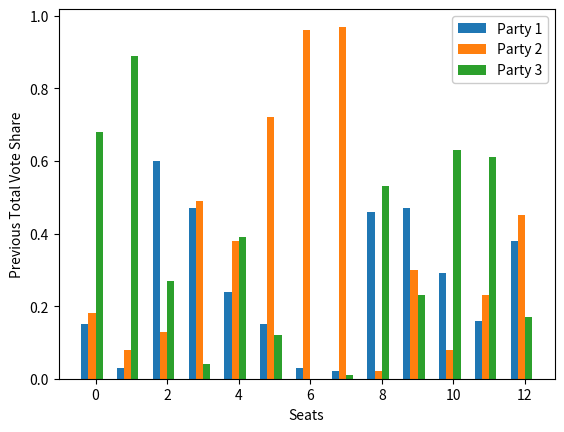
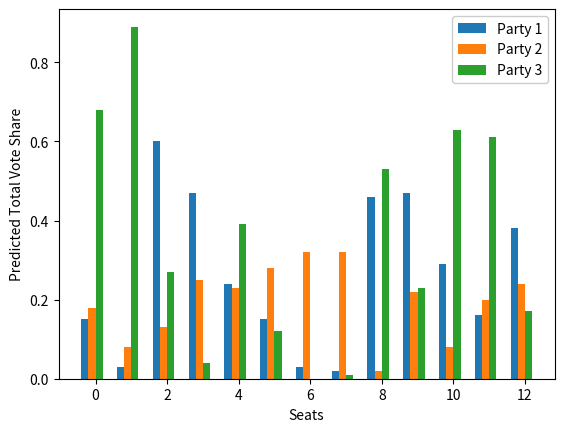

Generate these figures, in order, with matplotlib:
#### This code simulates the application of the strong transition model (STM) for predicting seat outcomes in UK general elections
### The code first starts by simulatiing previous election results and polling data, then applies STM as if it were real data.
### There is some basic visualisation and outputting of results via text from the console.
### Comments have been put around print statements to simplfy the output, but these can be removed if you wish to get
### a better look at excatly what the program is doing.

import numpy as np
import matplotlib.pyplot as plt

# Seeding can be turned on here to investigate code with consistent random numbers
#np.random.seed(0)

alpha = 0.2 # Strong voter threshold
N_parties = 3
N_seats = 13

Seat_Counter = np.zeros([N_parties]) #Initialise a counter to see which party initially has the most seats
# We will use simulated polling data, generated from a random distribution, in this case a uniform distribution
S = np.random.uniform(0,1,3)
VoteShares_National_Predicted = np.round(S/sum(S),2)
print("Polling data: ", VoteShares_National_Predicted)




### Firstly, since this is a simulation, we will generate a random data set of voter shares in a chosen number of seats, then apply the STM model to the simulated data ###
### this could be easily adapted to a real data set from an excel workbook ###


# Initialise seat-party matrix (vote shares in each seat for previous election) V(n,m) is the vote share of party m in seat n.
V_SP = np.empty([N_seats, N_parties])
V_SP_Strong = np.empty([N_seats, N_parties])
V_SP_Weak = np.empty([N_seats, N_parties])
# Randomly generate vote shares in each seat, in this case we choose them from a dirichlet distribution, but this can be changed at will.
for i in range(0,N_seats):
    V_SP[i] = np.round(np.random.dirichlet(np.ones(N_parties), size=1), 2)

print("Seat-Party Matrix")
print(V_SP)

# Count seats of each party
for i in range(0,N_seats):
    index = np.argmax(V_SP[i])
    Seat_Counter[index] +=1
for i in range(0,N_parties):
    print("Party: ", i+1, " Seats: ", int(Seat_Counter[i]))

print("Current Leader is Party: ", np.argmax(Seat_Counter) + 1)
# Initialise seat turnouts, which will also be randomly generated between a chosen min and max
TO_seats = np.empty([N_seats])
for i in range(0,N_seats):
    TO_seats[i] = np.random.randint(10000,100000,1)

print("Seat Turnouts: ", TO_seats)

# National turnout
TO = TO_seats.sum()
print("National Turnout: ",  TO)

# Calculate national vote shares
## Define national vote share vector and calculate national vote shares from seat-party matrix
VoteShares_National = np.empty([N_parties])
for i in range(0, N_parties):
    s = 0
    for j in range(0,N_seats):
        s += TO_seats[j]*V_SP[j,i]
    VoteShares_National[i] = s/TO
# Round national vote shares off to 2 decimal places for simplicity
VoteShares_National = VoteShares_National
print("National vote shares", np.round(VoteShares_National,2))




### We will now caluclate the share of "strong" voters for each party, i.e. those above the 20% threshold
Vs = np.empty([N_parties])
for i in range(0,N_parties):
    s = 0
    for j in range(0,N_seats):
        s += TO_seats[j]*max(V_SP[j,i]-alpha, 0)
        V_SP_Strong[j,i] = max(V_SP[j,i]-alpha, 0)
        V_SP_Weak[j,i] = V_SP[j,i] - max(V_SP[j,i]-alpha, 0)
    Vs[i] = s/TO

print("Counting over all seats, this breaks down into the following strong and weak voter shares")
print("National strong voter share: ", np.round(Vs,2))
# Calculate national weak vote shares
Vw = VoteShares_National-Vs
print("National weak voter share: ", np.round(Vw,2))

# We will now calculate the predicted national strong and weak voter shares from the simulated polling data
print("Polling data: ", VoteShares_National_Predicted)
print("In the STM model, strong voters are retained until there are no more weak voters left")

## Predicted national strong vote shares
Ps = np.minimum(VoteShares_National_Predicted, Vs)
print("Predicted national strong voter shares: ", np.round(Ps,2))
## Predicted national weak vote shares
Pw = np.maximum(VoteShares_National_Predicted - Vs, 0)
print('Predicted national weak voter shares: ', np.round(Pw,2))


# The last step is to calculate the new vote shares in each party, given that all weak voters defect first.
# The proportion of weak voters that did not defect is calculated from the ratio of
# the predicted national weak voter share (Pw) to the national weak voter share calculated from the previous election (Vw)


# Fraction of weak voters that did not defect
WeakVoterRatio = np.round(Pw/Vw,4)
print("Proprtion of weak voters that did not defect: ",  WeakVoterRatio)
print("If >1, then the party gained voters")
# To calculate the new party vote shares in each seat, we now apply the WeakVoterRatio to the weak voter shares for seat, to calculate the new share of weak voters.
# All strong voters are assumed to not defect, thus the final vote shares in each seat are the previous strong vote shares + the new weak vote shares
"""print("Strong voter seat-party matrix:")
print( V_SP_Strong)
print("Weak voter seat-party matrix:")
print(V_SP_Weak)"""
V_SP_New_Strong = np.empty([N_seats, N_parties])
V_SP_New_Weak = np.empty([N_seats, N_parties])

# Check to see if weak voters for each party increased or decreased
for i in range(0,N_parties):
    if Pw[i]-Vw[i] <= 0:
        # Share of weak voters for party i decreased
        for j in range(0,N_seats):
            V_SP_New_Weak[j,i] = V_SP_Weak[j,i]*WeakVoterRatio[i]
    else:
        # Weak voter share increased
        Share_w = np.empty([N_parties])
        Swing = np.empty([N_seats])
        N = 0
        for k in range(0,N_parties):
            N += max(Pw[k]-Vw[k],0)

        for k in range(0,N_seats):
            for j in range(0,N_parties):
                Swing[k] = V_SP_Weak[k,j]*max(1-(Pw[j]/Vw[j]),0)
                Share_w[j] = max(Pw[j] - Vw[j], 0) / N
        for i in range(0,N_parties):
            for j in range(0,N_seats):
                V_SP_New_Weak[j,i] = V_SP_Weak[j,i] + Share_w[i]*Swing[j]


# In the STM model, strong voters cannot increase between elections, they can only stay the same or get smaller, all new voters are assumed to be 'weak voters'
for i in range(0,N_parties):
    for j in range(0,N_seats):
        V_SP_New_Strong[j,i] = V_SP_Strong[j,i]*(Ps[i]/Vs[i])

"""print("New weak voter shares")
print(np.round(V_SP_New_Weak,2))
print("New strong voter shares")
print(np.round(V_SP_New_Strong,2))"""

V_SP_New = np.round(V_SP_New_Strong + V_SP_New_Weak,2)

print("Predicted Seat-Party Matrix: ")
print(V_SP_New)

# Count new seats of each party
Seat_Counter_New = np.zeros([N_parties])
for i in range(0,N_seats):
    index = np.argmax(V_SP_New[i])
    Seat_Counter_New[index] +=1
for i in range(0,N_parties):
    diff = int(Seat_Counter_New[i] - Seat_Counter[i])
    print("Party: ", i+1, " Seats: ", int(Seat_Counter_New[i]), "(",diff,")")
print("New Leader is Party: ", np.argmax(Seat_Counter_New)+1)





x1 = np.arange(V_SP.shape[0])
dx1 = (np.arange(V_SP.shape[1])-V_SP.shape[1]/2.)/(V_SP.shape[1]+2.)
d1 = 1./(V_SP.shape[1]+2.)

fig1, ax=plt.subplots()
for i in range(V_SP.shape[1]):
    ax.bar(x1+dx1[i],V_SP[:,i], width=d1, label="Party {}".format(i+1))
plt.xlabel("Seats")
plt.ylabel("Previous Total Vote Share")
plt.legend(framealpha=1).set_draggable(True)

x2 = np.arange(V_SP_New.shape[0])
dx2 = (np.arange(V_SP_New.shape[1])-V_SP_New.shape[1]/2.)/(V_SP_New.shape[1]+2.)
d2 = 1./(V_SP_New.shape[1]+2.)

fig2, ax=plt.subplots()
for i in range(V_SP_New.shape[1]):
    ax.bar(x2+dx2[i],V_SP_New[:,i], width=d2, label="Party {}".format(i+1))
plt.xlabel("Seats")
plt.ylabel("Predicted Total Vote Share")
plt.legend(framealpha=1).set_draggable(True)




plt.show()